Dataset: mod-01 (GitHub, alebonita/Proyecto4-team2). Classes: cat, dog.

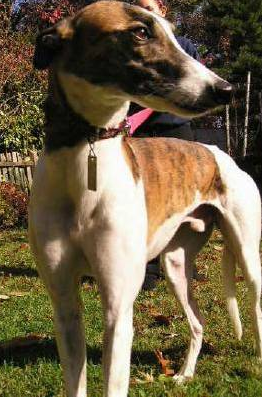
Label: dog

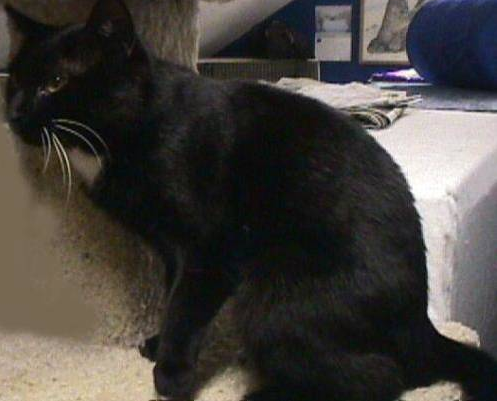
Label: cat

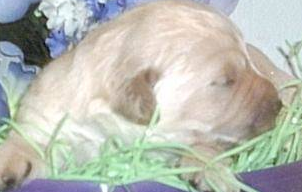
Label: dog

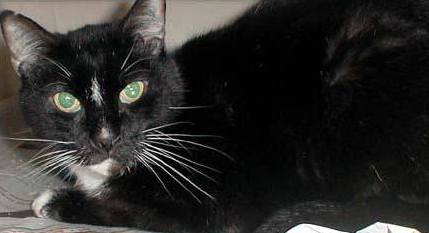
Label: cat

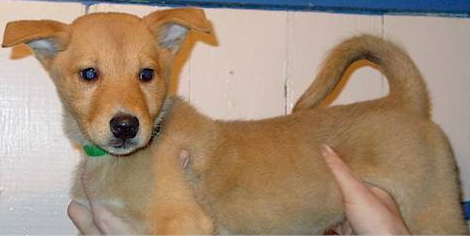
Label: dog

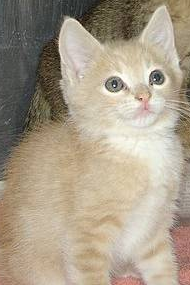
Label: cat
